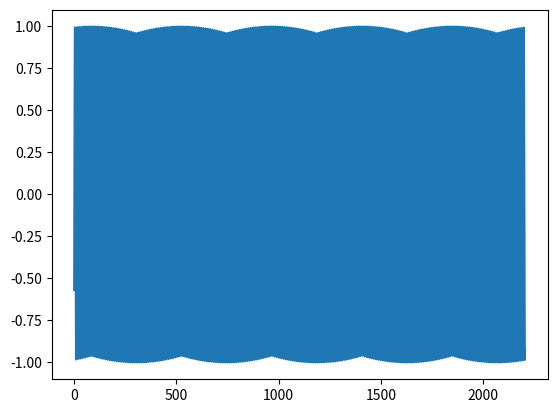
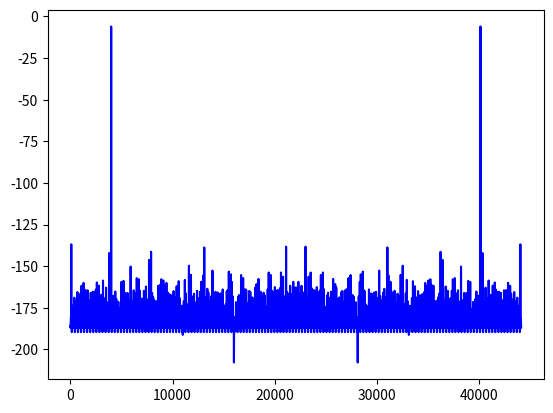

The matplotlib source for these figures, in order:
# -*- coding: utf-8 -*-
"""
Created on Sat Mar 28 18:18:52 2020

@author: kanali
"""


import numpy as np
import matplotlib.pyplot as plt
from scipy.fftpack import fft, ifft

plt.close('all')

yTeensy=np.array([
0.0000000000,
0.0000007976,
-0.0000002237,
0.0000023955,
-0.0000022626,
0.0000045991,
-0.0000075456,
0.0000093961,
-0.0000159208,
0.0000203514,
-0.0000288233,
0.0000388097,
-0.0000508758,
0.0000673751,
-0.0000852200,
0.0001097308,
-0.0001372598,
0.0001704292,
-0.0002120646,
0.0002574967,
-0.0003153240,
0.0003805466,
-0.0004585208,
0.0005509298,
-0.0006593568,
0.0007913249,
-0.0009487772,
0.0011451097,
-0.0013935579,
0.0017173068,
-0.0021678479,
0.0028291403,
-0.0039187307,
0.0060250740,
-0.0114802234,
0.0386737958,
0.5867028236,
0.9244191647,
0.9850081801,
0.7236108780,
0.2415385842,
-0.3232354522,
-0.7807019353,
-0.9956059456,
-0.8923183084,
-0.5098762512,
0.0361553207,
0.5687390566,
0.9232288599,
0.9844974279,
0.7357233167,
0.2534453869,
-0.3081720769,
-0.7730043530,
-0.9929925203,
-0.8995010853,
-0.5213691592,
0.0213198643,
0.5574576259,
0.9172446728,
0.9872014523,
0.7450324893,
0.2674190104,
-0.2947627902,
-0.7637461424,
-0.9913308620,
-0.9055511951,
-0.5335399508,
0.0071244012,
0.5455346704,
0.9115056396,
0.9893547297,
0.7544761896,
0.2811110914,
-0.2811110616,
-0.7544761300,
-0.9893547893,
-0.9115058184,
-0.5455347300,
-0.0071243360,
0.5335394740,
0.9055528641,
0.9913280606,
0.7637499571,
0.2947550416,
-0.2674102187,
-0.7450480461,
-0.9871815443,
-0.9172729254,
-0.5574195385,
-0.0213702563,
0.5214350224,
0.8994171023,
0.9930999279,
0.7728688121,
0.3083395064,
-0.2536545396,
-0.7354696393,
-0.9848083258,
-0.9228534102,
-0.5691913962,
-0.0356118269,
0.5092251301,
0.8930990696,
0.9946693182,
0.7818312645,
0.3218611479,
-0.2398476005,
-0.7257423997,
-0.9822336435,
-0.9282468557,
-0.5808480382,
-0.0498461574,
0.4969109893,
0.8865988255,
0.9960370660,
0.7906352878,
0.3353171647,
-0.2259920537,
-0.7158669233,
-0.9794601798,
-0.9334528446,
-0.5923860073,
-0.0640704185,
0.4844973981,
0.8799184561,
0.9972034097,
0.7992777824,
0.3487054706,
-0.2120907009,
-0.7058460712,
-0.9764884710,
-0.9384683371,
-0.6038040519,
-0.0782817602,
0.4719847441,
0.8730604053,
0.9981668591,
0.8077582717,
0.3620231450,
-0.1981461048,
-0.6956824064,
-0.9733185172,
-0.9432930350,
-0.6150999665,
-0.0924770758,
0.4593766034,
0.8660247922,
0.9989267588,
0.8160752654,
0.3752669394,
-0.1841612905,
-0.6853778362,
-0.9699498415,
-0.9479271770,
-0.6262705922,
-0.1066536680,
0.4466755092,
0.8588126898,
0.9994850755,
0.8242270947,
0.3884345293,
-0.1701392829,
-0.6749332547,
-0.9663849473,
-0.9523689747,
-0.6373137832,
-0.1208086461,
0.4338833392,
0.8514270186,
0.9998407364,
0.8322101235,
0.4015234113,
-0.1560827047,
-0.6643519402,
-0.9626243114,
-0.9566165209,
-0.6482281089,
-0.1349392384,
0.4210029840,
0.8438686728,
0.9999924898,
0.8400248289,
0.4145311415,
-0.1419942230,
-0.6536360979,
-0.9586681724,
-0.9606701136,
-0.6590112448,
-0.1490422487,
0.4080374539,
0.8361393213,
0.9999414682,
0.8476695418,
0.4274540544,
-0.1278771460,
-0.6427878737,
-0.9545164704,
-0.9645291567,
-0.6696599126,
-0.1631150395,
0.3949892521,
0.8282392621,
0.9996878505,
0.8551419377,
0.4402903020,
-0.1137341335,
-0.6318082809,
-0.9501716495,
-0.9681928158,
-0.6801723838,
-0.1771547794,
0.3818605244,
0.8201714754,
0.9992322922,
0.8624399900,
0.4530374110,
-0.0995678976,
-0.6207006574,
-0.9456347227,
-0.9716585875,
-0.6905473471,
-0.1911586523,
0.3686541021,
0.8119376898,
0.9985722303,
0.8695644140,
0.4656929076,
-0.0853815153,
-0.6094675064,
-0.9409047961,
-0.9749274254,
-0.7007825971,
-0.2051234692,
0.3553732932,
0.8035387993,
0.9977098703,
0.8765121698,
0.4782530367,
-0.0711778477,
-0.5981107950,
-0.9359838367,
-0.9779993892,
-0.7108746171,
-0.2190468609,
0.3420203328,
0.7949761748,
0.9966455698,
0.8832812309,
0.4907163680,
-0.0569597930,
-0.5866316557,
-0.9308732748,
-0.9808722138,
-0.7208223343,
-0.2329258472,
0.3285974562,
0.7862527370,
0.9953792691,
0.8898710608,
0.5030815601,
-0.0427301042,
-0.5750343204,
-0.9255746603,
-0.9835451841,
-0.7306244373,
-0.2467574477,
0.3151081502,
0.7773701549,
0.9939094782,
0.8962805271,
0.5153434873,
-0.0284917429,
-0.5633200407,
-0.9200863838,
-0.9860193729,
-0.7402784824,
-0.2605388165,
0.3015549481,
0.7683291435,
0.9922385812,
0.9025087953,
0.5275003314,
-0.0142476447,
-0.5514912605,
-0.9144119620,
-0.9882938862,
-0.7497810125,
-0.2742673755,
0.2879406214,
0.7591317892,
0.9903667569,
0.9085524678,
0.5395504832,
-0.0000006602,
-0.5395504832,
-0.9085523486,
-0.9903667569,
-0.7591318488,
-0.2879406512,
0.2742674351,
0.7497810125,
0.9882937074,
0.9144119024,
0.5514913201,
0.0142476438,
-0.5275003314,
-0.9025086164,
-0.9922385812,
-0.7683289647,
-0.3015550077,
0.2605388463,
0.7402783036,
0.9860194325,
0.9200864434,
0.5633200407,
0.0284917336,
-0.5153436661,
-0.8962804675,
-0.9939094186,
-0.7773701549,
-0.3151081502,
0.2467573881,
0.7306244373,
0.9835452437,
0.9255746603,
0.5750340819,
0.0427300856,
-0.5030815005,
-0.8898708820,
-0.9953794479,
-0.7862526774,
-0.3285975158,
0.2329258770,
0.7208225131,
0.9808723927,
0.9308733344,
0.5866318345,
0.0569597743,
-0.4907162786,
-0.8832812905,
-0.9966455698,
-0.7949762344,
-0.3420203924,
0.2190468162,
0.7108746171,
0.9779995084,
0.9359837770,
0.5981106162,
0.0711778700,
-0.4782529771,
-0.8765124083,
-0.9977096319,
-0.8035389781,
-0.3553732336,
0.2051235437,
0.7007827163,
0.9749274254,
0.9409048557,
0.6094674468,
0.0853815153,
-0.4656928778,
-0.8695644140,
-0.9985722303,
-0.8119377494,
-0.3686540723,
0.1911586821,
0.6905473471,
0.9716584682,
0.9456348419,
0.6207008362,
0.0995679498,
-0.4530374408,
-0.8624400496,
-0.9992322922,
-0.8201713562,
-0.3818604946,
0.1771547943,
0.6801723838,
0.9681926966,
0.9501719475,
0.6318081021,
0.1137341633,
-0.4402903318,
-0.8551420569,
-0.9996879697,
-0.8282391429,
-0.3949893117,
0.1631149948,
0.6696598530,
0.9645291567,
0.9545165300,
0.6427880526,
0.1278771460,
-0.4274540544,
-0.8476694226,
-0.9999412894,
-0.8361392021,
-0.4080375433,
0.1490421891,
0.6590111852,
0.9606699944,
0.9586679339,
0.6536361575,
0.1419942230,
-0.4145311415,
-0.8400247097,
-0.9999927878,
-0.8438686728,
-0.4210029542,
0.1349392533,
0.6482280493,
0.9566165209,
0.9626244903,
0.6643518806,
0.1560826600,
-0.4015235007,
-0.8322100639,
-0.9998408556,
-0.8514268398,
-0.4338833988,
0.1208086982,
0.6373137832,
0.9523692727,
0.9663848877,
0.6749334335,
0.1701392531,
-0.3884345293,
-0.8242269158,
-0.9994850755,
-0.8588125110,
-0.4466754198,
0.1066536754,
0.6262705922,
0.9479271770,
0.9699497819,
0.6853777170,
0.1841612905,
-0.3752669394,
-0.8160753846,
-0.9989270568,
-0.8660253286,
-0.4593765140,
0.0924770907,
0.6151000261,
0.9432930946,
0.9733183980,
0.6956822872,
0.1981460601,
-0.3620231450,
-0.8077580929,
-0.9981670380,
-0.8730603456,
-0.4719847739,
0.0782817379,
0.6038040519,
0.9384682178,
0.9764884114,
0.7058458924,
0.2120907456,
-0.3487055004,
-0.7992776036,
-0.9972034693,
-0.8799184561,
-0.4844973981,
0.0640704334,
0.5923860073,
0.9334529042,
0.9794601202,
0.7158668637,
0.2259920686,
-0.3353171647,
-0.7906354070,
-0.9960369468,
-0.8865987062,
-0.4969110787,
0.0498461574,
0.5808479786,
0.9282470345,
0.9822334647,
0.7257422209,
0.2398475409,
-0.3218612373,
-0.7818312049,
-0.9946690798,
-0.8930990100,
-0.5092251897,
0.0356118232,
0.5691913962,
0.9228532910,
0.9848083854,
0.7354695201,
0.2536545694,
-0.3083394766,
-0.7728687525,
-0.9930998087,
-0.8994169831,
-0.5214350224,
0.0213702396,
0.5574195385,
0.9172728062,
0.9871815443,
0.7450481057,
0.2674101591,
-0.2947550714,
-0.7637500763,
-0.9913280606,
-0.9055531025,
-0.5335395336,
0.0071243271,
0.5455346704,
0.9115056396,
0.9893547297,
0.7544761896,
0.2811110914,
-0.2811110616,
-0.7544761300,
-0.9893547893,
-0.9115058184,
-0.5455347300,
-0.0071243360,
0.5335394740,
0.9055528641,
0.9913280606,
0.7637499571,
0.2947550416,
-0.2674102187,
-0.7450480461,
-0.9871815443,
-0.9172729254,
-0.5574195385,
-0.0213702563,
0.5214350224,
0.8994171023,
0.9930999279,
0.7728688121,
0.3083395064,
-0.2536545396,
-0.7354696393,
-0.9848083258,
-0.9228534102,
-0.5691913962,
-0.0356118269,
0.5092251301,
0.8930990696,
0.9946693182,
0.7818312645,
0.3218611479,
-0.2398476005,
-0.7257423997,
-0.9822336435,
-0.9282468557,
-0.5808480382,
-0.0498461574,
0.4969109893,
0.8865988255,
0.9960370660,
0.7906352878,
0.3353171647,
-0.2259920537,
-0.7158669233,
-0.9794601798,
-0.9334528446,
-0.5923860073,
-0.0640704185,
0.4844973981,
0.8799184561,
0.9972034097,
0.7992777824,
0.3487054706,
-0.2120907009,
-0.7058460712,
-0.9764884710,
-0.9384683371,
-0.6038040519,
-0.0782817602,
0.4719847441,
0.8730604053,
0.9981668591,
0.8077582717,
0.3620231450,
-0.1981461048,
-0.6956824064,
-0.9733185172,
-0.9432930350,
-0.6150999665,
-0.0924770758,
0.4593766034,
0.8660247922,
0.9989267588,
0.8160752654,
0.3752669394,
-0.1841612905,
-0.6853778362,
-0.9699498415,
-0.9479271770,
-0.6262705922,
-0.1066536680,
0.4466755092,
0.8588126898,
0.9994850755,
0.8242270947,
0.3884345293,
-0.1701392829,
-0.6749332547,
-0.9663849473,
-0.9523689747,
-0.6373137832,
-0.1208086461,
0.4338833392,
0.8514270186,
0.9998407364,
0.8322101235,
0.4015234113,
-0.1560827047,
-0.6643519402,
-0.9626243114,
-0.9566165209,
-0.6482281089,
-0.1349392384,
0.4210029840,
0.8438686728,
0.9999924898,
0.8400248289,
0.4145311415,
-0.1419942230,
-0.6536360979,
-0.9586681724,
-0.9606701136,
-0.6590112448,
-0.1490422487,
0.4080374539,
0.8361393213,
0.9999414682,
0.8476695418,
0.4274540544,
-0.1278771460,
-0.6427878737,
-0.9545164704,
-0.9645291567,
-0.6696599126,
-0.1631150395,
0.3949892521,
0.8282392621,
0.9996878505,
0.8551419377,
0.4402903020,
-0.1137341335,
-0.6318082809,
-0.9501716495,
-0.9681928158,
-0.6801723838,
-0.1771547794,
0.3818605244,
0.8201714754,
0.9992322922,
0.8624399900,
0.4530374110,
-0.0995678976,
-0.6207006574,
-0.9456347227,
-0.9716585875,
-0.6905473471,
-0.1911586523,
0.3686541021,
0.8119376898,
0.9985722303,
0.8695644140,
0.4656929076,
-0.0853815153,
-0.6094675064,
-0.9409047961,
-0.9749274254,
-0.7007825971,
-0.2051234692,
0.3553732932,
0.8035387993,
0.9977098703,
0.8765121698,
0.4782530367,
-0.0711778477,
-0.5981107950,
-0.9359838367,
-0.9779993892,
-0.7108746171,
-0.2190468609,
0.3420203328,
0.7949761748,
0.9966455698,
0.8832812309,
0.4907163680,
-0.0569597930,
-0.5866316557,
-0.9308732748,
-0.9808722138,
-0.7208223343,
-0.2329258472,
0.3285974562,
0.7862527370,
0.9953792691,
0.8898710608,
0.5030815601,
-0.0427301042,
-0.5750343204,
-0.9255746603,
-0.9835451841,
-0.7306244373,
-0.2467574477,
0.3151081502,
0.7773701549,
0.9939094782,
0.8962805271,
0.5153434873,
-0.0284917429,
-0.5633200407,
-0.9200863838,
-0.9860193729,
-0.7402784824,
-0.2605388165,
0.3015549481,
0.7683291435,
0.9922385812,
0.9025087953,
0.5275003314,
-0.0142476447,
-0.5514912605,
-0.9144119620,
-0.9882938862,
-0.7497810125,
-0.2742673755,
0.2879406214,
0.7591317892,
0.9903667569,
0.9085524678,
0.5395504832,
0.0000006591,
-0.5395504832,
-0.9085523486,
-0.9903667569,
-0.7591318488,
-0.2879406512,
0.2742674351,
0.7497810125,
0.9882937074,
0.9144119024,
0.5514913201,
0.0142476438,
-0.5275003314,
-0.9025086164,
-0.9922385812,
-0.7683289647,
-0.3015550077,
0.2605388463,
0.7402783036,
0.9860194325,
0.9200864434,
0.5633200407,
0.0284917336,
-0.5153436661,
-0.8962804675,
-0.9939094186,
-0.7773701549,
-0.3151081502,
0.2467573881,
0.7306244373,
0.9835452437,
0.9255746603,
0.5750340819,
0.0427300856,
-0.5030815005,
-0.8898708820,
-0.9953794479,
-0.7862526774,
-0.3285975158,
0.2329258770,
0.7208225131,
0.9808723927,
0.9308733344,
0.5866318345,
0.0569597743,
-0.4907162786,
-0.8832812905,
-0.9966455698,
-0.7949762344,
-0.3420203924,
0.2190468162,
0.7108746171,
0.9779995084,
0.9359837770,
0.5981106162,
0.0711778700,
-0.4782529771,
-0.8765124083,
-0.9977096319,
-0.8035389781,
-0.3553732336,
0.2051235437,
0.7007827163,
0.9749274254,
0.9409048557,
0.6094674468,
0.0853815153,
-0.4656928778,
-0.8695644140,
-0.9985722303,
-0.8119377494,
-0.3686540723,
0.1911586821,
0.6905473471,
0.9716584682,
0.9456348419,
0.6207008362,
0.0995679498,
-0.4530374408,
-0.8624400496,
-0.9992322922,
-0.8201713562,
-0.3818604946,
0.1771547943,
0.6801723838,
0.9681926966,
0.9501719475,
0.6318081021,
0.1137341633,
-0.4402903318,
-0.8551420569,
-0.9996879697,
-0.8282391429,
-0.3949893117,
0.1631149948,
0.6696598530,
0.9645291567,
0.9545165300,
0.6427880526,
0.1278771460,
-0.4274540544,
-0.8476694226,
-0.9999412894,
-0.8361392021,
-0.4080375433,
0.1490421891,
0.6590111852,
0.9606699944,
0.9586679339,
0.6536361575,
0.1419942230,
-0.4145311415,
-0.8400247097,
-0.9999927878,
-0.8438686728,
-0.4210029542,
0.1349392533,
0.6482280493,
0.9566165209,
0.9626244903,
0.6643518806,
0.1560826600,
-0.4015235007,
-0.8322100639,
-0.9998408556,
-0.8514268398,
-0.4338833988,
0.1208086982,
0.6373137832,
0.9523692727,
0.9663848877,
0.6749334335,
0.1701392531,
-0.3884345293,
-0.8242269158,
-0.9994850755,
-0.8588125110,
-0.4466754198,
0.1066536754,
0.6262705922,
0.9479271770,
0.9699497819,
0.6853777170,
0.1841612905,
-0.3752669394,
-0.8160753846,
-0.9989270568,
-0.8660253286,
-0.4593765140,
0.0924770907,
0.6151000261,
0.9432930946,
0.9733183980,
0.6956822872,
0.1981460601,
-0.3620231450,
-0.8077580929,
-0.9981670380,
-0.8730603456,
-0.4719847739,
0.0782817379,
0.6038040519,
0.9384682178,
0.9764884114,
0.7058458924,
0.2120907456,
-0.3487055004,
-0.7992776036,
-0.9972034693,
-0.8799184561,
-0.4844973981,
0.0640704334,
0.5923860073,
0.9334529042,
0.9794601202,
0.7158668637,
0.2259920686,
-0.3353171647,
-0.7906354070,
-0.9960369468,
-0.8865987062,
-0.4969110787,
0.0498461574,
0.5808479786,
0.9282470345,
0.9822334647,
0.7257422209,
0.2398475409,
-0.3218612373,
-0.7818312049,
-0.9946690798,
-0.8930990100,
-0.5092251897,
0.0356118232,
0.5691913962,
0.9228532910,
0.9848083854,
0.7354695201,
0.2536545694,
-0.3083394766,
-0.7728687525,
-0.9930998087,
-0.8994169831,
-0.5214350224,
0.0213702396,
0.5574195385,
0.9172728062,
0.9871815443,
0.7450481057,
0.2674101591,
-0.2947550714,
-0.7637500763,
-0.9913280606,
-0.9055531025,
-0.5335395336,
0.0071243271,
0.5455346704,
0.9115056396,
0.9893547297,
0.7544761896,
0.2811110914,
-0.2811110616,
-0.7544761300,
-0.9893547893,
-0.9115058184,
-0.5455347300,
-0.0071243360,
0.5335394740,
0.9055528641,
0.9913280606,
0.7637499571,
0.2947550416,
-0.2674102187,
-0.7450480461,
-0.9871815443,
-0.9172729254,
-0.5574195385,
-0.0213702563,
0.5214350224,
0.8994171023,
0.9930999279,
0.7728688121,
0.3083395064,
-0.2536545396,
-0.7354696393,
-0.9848083258,
-0.9228534102,
-0.5691913962,
-0.0356118269,
0.5092251301,
0.8930990696,
0.9946693182,
0.7818312645,
0.3218611479,
-0.2398476005,
-0.7257423997,
-0.9822336435,
-0.9282468557,
-0.5808480382,
-0.0498461574,
0.4969109893,
0.8865988255,
0.9960370660,
0.7906352878,
0.3353171647,
-0.2259920537,
-0.7158669233,
-0.9794601798,
-0.9334528446,
-0.5923860073,
-0.0640704185,
0.4844973981,
0.8799184561,
0.9972034097,
0.7992777824,
0.3487054706,
-0.2120907009,
-0.7058460712,
-0.9764884710,
-0.9384683371,
-0.6038040519,
-0.0782817602,
0.4719847441,
0.8730604053,
0.9981668591,
0.8077582717,
0.3620231450,
-0.1981461048,
-0.6956824064,
-0.9733185172,
-0.9432930350,
-0.6150999665,
-0.0924770758,
0.4593766034,
0.8660247922,
0.9989267588,
0.8160752654,
0.3752669394,
-0.1841612905,
-0.6853778362,
-0.9699498415,
-0.9479271770,
-0.6262705922,
-0.1066536680,
0.4466755092,
0.8588126898,
0.9994850755,
0.8242270947,
0.3884345293,
-0.1701392829,
-0.6749332547,
-0.9663849473,
-0.9523689747,
-0.6373137832,
-0.1208086461,
0.4338833392,
0.8514270186,
0.9998407364,
0.8322101235,
0.4015234113,
-0.1560827047,
-0.6643519402,
-0.9626243114,
-0.9566165209,
-0.6482281089,
-0.1349392384,
0.4210029840,
0.8438686728,
0.9999924898,
0.8400248289,
0.4145311415,
-0.1419942230,
-0.6536360979,
-0.9586681724,
-0.9606701136,
-0.6590112448,
-0.1490422487,
0.4080374539,
0.8361393213,
0.9999414682,
0.8476695418,
0.4274540544,
-0.1278771460,
-0.6427878737,
-0.9545164704,
-0.9645291567,
-0.6696599126,
-0.1631150395,
0.3949892521,
0.8282392621,
0.9996878505,
0.8551419377,
0.4402903020,
-0.1137341335,
-0.6318082809,
-0.9501716495,
-0.9681928158,
-0.6801723838,
-0.1771547794,
0.3818605244,
0.8201714754,
0.9992322922,
0.8624399900,
0.4530374110,
-0.0995678976,
-0.6207006574,
-0.9456347227,
-0.9716585875,
-0.6905473471,
-0.1911586523,
0.3686541021,
0.8119376898,
0.9985722303,
0.8695644140,
0.4656929076,
-0.0853815153,
-0.6094675064,
-0.9409047961,
-0.9749274254,
-0.7007825971,
-0.2051234692,
0.3553732932,
0.8035387993,
0.9977098703,
0.8765121698,
0.4782530367,
-0.0711778477,
-0.5981107950,
-0.9359838367,
-0.9779993892,
-0.7108746171,
-0.2190468609,
0.3420203328,
0.7949761748,
0.9966455698,
0.8832812309,
0.4907163680,
-0.0569597930,
-0.5866316557,
-0.9308732748,
-0.9808722138,
-0.7208223343,
-0.2329258472,
0.3285974562,
0.7862527370,
0.9953792691,
0.8898710608,
0.5030815601,
-0.0427301042,
-0.5750343204,
-0.9255746603,
-0.9835451841,
-0.7306244373,
-0.2467574477,
0.3151081502,
0.7773701549,
0.9939094782,
0.8962805271,
0.5153434873,
-0.0284917429,
-0.5633200407,
-0.9200863838,
-0.9860193729,
-0.7402784824,
-0.2605388165,
0.3015549481,
0.7683291435,
0.9922385812,
0.9025087953,
0.5275003314,
-0.0142476447,
-0.5514912605,
-0.9144119620,
-0.9882938862,
-0.7497810125,
-0.2742673755,
0.2879406214,
0.7591317892,
0.9903667569,
0.9085524678,
0.5395504832,
0.0000006591,
-0.5395504832,
-0.9085523486,
-0.9903667569,
-0.7591318488,
-0.2879406512,
0.2742674351,
0.7497810125,
0.9882937074,
0.9144119024,
0.5514913201,
0.0142476438,
-0.5275003314,
-0.9025086164,
-0.9922385812,
-0.7683289647,
-0.3015550077,
0.2605388463,
0.7402783036,
0.9860194325,
0.9200864434,
0.5633200407,
0.0284917336,
-0.5153436661,
-0.8962804675,
-0.9939094186,
-0.7773701549,
-0.3151081502,
0.2467573881,
0.7306244373,
0.9835452437,
0.9255746603,
0.5750340819,
0.0427300856,
-0.5030815005,
-0.8898708820,
-0.9953794479,
-0.7862526774,
-0.3285975158,
0.2329258770,
0.7208225131,
0.9808723927,
0.9308733344,
0.5866318345,
0.0569597743,
-0.4907162786,
-0.8832812905,
-0.9966455698,
-0.7949762344,
-0.3420203924,
0.2190468162,
0.7108746171,
0.9779995084,
0.9359837770,
0.5981106162,
0.0711778700,
-0.4782529771,
-0.8765124083,
-0.9977096319,
-0.8035389781,
-0.3553732336,
0.2051235437,
0.7007827163,
0.9749274254,
0.9409048557,
0.6094674468,
0.0853815153,
-0.4656928778,
-0.8695644140,
-0.9985722303,
-0.8119377494,
-0.3686540723,
0.1911586821,
0.6905473471,
0.9716584682,
0.9456348419,
0.6207008362,
0.0995679498,
-0.4530374408,
-0.8624400496,
-0.9992322922,
-0.8201713562,
-0.3818604946,
0.1771547943,
0.6801723838,
0.9681926966,
0.9501719475,
0.6318081021,
0.1137341633,
-0.4402903318,
-0.8551420569,
-0.9996879697,
-0.8282391429,
-0.3949893117,
0.1631149948,
0.6696598530,
0.9645291567,
0.9545165300,
0.6427880526,
0.1278771460,
-0.4274540544,
-0.8476694226,
-0.9999412894,
-0.8361392021,
-0.4080375433,
0.1490421891,
0.6590111852,
0.9606699944,
0.9586679339,
0.6536361575,
0.1419942230,
-0.4145311415,
-0.8400247097,
-0.9999927878,
-0.8438686728,
-0.4210029542,
0.1349392533,
0.6482280493,
0.9566165209,
0.9626244903,
0.6643518806,
0.1560826600,
-0.4015235007,
-0.8322100639,
-0.9998408556,
-0.8514268398,
-0.4338833988,
0.1208086982,
0.6373137832,
0.9523692727,
0.9663848877,
0.6749334335,
0.1701392531,
-0.3884345293,
-0.8242269158,
-0.9994850755,
-0.8588125110,
-0.4466754198,
0.1066536754,
0.6262705922,
0.9479271770,
0.9699497819,
0.6853777170,
0.1841612905,
-0.3752669394,
-0.8160753846,
-0.9989270568,
-0.8660253286,
-0.4593765140,
0.0924770907,
0.6151000261,
0.9432930946,
0.9733183980,
0.6956822872,
0.1981460601,
-0.3620231450,
-0.8077580929,
-0.9981670380,
-0.8730603456,
-0.4719847739,
0.0782817379,
0.6038040519,
0.9384682178,
0.9764884114,
0.7058458924,
0.2120907456,
-0.3487055004,
-0.7992776036,
-0.9972034693,
-0.8799184561,
-0.4844973981,
0.0640704334,
0.5923860073,
0.9334529042,
0.9794601202,
0.7158668637,
0.2259920686,
-0.3353171647,
-0.7906354070,
-0.9960369468,
-0.8865987062,
-0.4969110787,
0.0498461574,
0.5808479786,
0.9282470345,
0.9822334647,
0.7257422209,
0.2398475409,
-0.3218612373,
-0.7818312049,
-0.9946690798,
-0.8930990100,
-0.5092251897,
0.0356118232,
0.5691913962,
0.9228532910,
0.9848083854,
0.7354695201,
0.2536545694,
-0.3083394766,
-0.7728687525,
-0.9930998087,
-0.8994169831,
-0.5214350224,
0.0213702396,
0.5574195385,
0.9172728062,
0.9871815443,
0.7450481057,
0.2674101591,
-0.2947550714,
-0.7637500763,
-0.9913280606,
-0.9055531025,
-0.5335395336,
0.0071243271,
0.5455346704,
0.9115056396,
0.9893547297,
0.7544761896,
0.2811110914,
-0.2811110616,
-0.7544761300,
-0.9893547893,
-0.9115058184,
-0.5455347300,
-0.0071243360,
0.5335394740,
0.9055528641,
0.9913280606,
0.7637499571,
0.2947550416,
-0.2674102187,
-0.7450480461,
-0.9871815443,
-0.9172729254,
-0.5574195385,
-0.0213702563,
0.5214350224,
0.8994171023,
0.9930999279,
0.7728688121,
0.3083395064,
-0.2536545396,
-0.7354696393,
-0.9848083258,
-0.9228534102,
-0.5691913962,
-0.0356118269,
0.5092251301,
0.8930990696,
0.9946693182,
0.7818312645,
0.3218611479,
-0.2398476005,
-0.7257423997,
-0.9822336435,
-0.9282468557,
-0.5808480382,
-0.0498461574,
0.4969109893,
0.8865988255,
0.9960370660,
0.7906352878,
0.3353171647,
-0.2259920537,
-0.7158669233,
-0.9794601798,
-0.9334528446,
-0.5923860073,
-0.0640704185,
0.4844973981,
0.8799184561,
0.9972034097,
0.7992777824,
0.3487054706,
-0.2120907009,
-0.7058460712,
-0.9764884710,
-0.9384683371,
-0.6038040519,
-0.0782817602,
0.4719847441,
0.8730604053,
0.9981668591,
0.8077582717,
0.3620231450,
-0.1981461048,
-0.6956824064,
-0.9733185172,
-0.9432930350,
-0.6150999665,
-0.0924770758,
0.4593766034,
0.8660247922,
0.9989267588,
0.8160752654,
0.3752669394,
-0.1841612905,
-0.6853778362,
-0.9699498415,
-0.9479271770,
-0.6262705922,
-0.1066536680,
0.4466755092,
0.8588126898,
0.9994850755,
0.8242270947,
0.3884345293,
-0.1701392829,
-0.6749332547,
-0.9663849473,
-0.9523689747,
-0.6373137832,
-0.1208086461,
0.4338833392,
0.8514270186,
0.9998407364,
0.8322101235,
0.4015234113,
-0.1560827047,
-0.6643519402,
-0.9626243114,
-0.9566165209,
-0.6482281089,
-0.1349392384,
0.4210029840,
0.8438686728,
0.9999924898,
0.8400248289,
0.4145311415,
-0.1419942230,
-0.6536360979,
-0.9586681724,
-0.9606701136,
-0.6590112448,
-0.1490422487,
0.4080374539,
0.8361393213,
0.9999414682,
0.8476695418,
0.4274540544,
-0.1278771460,
-0.6427878737,
-0.9545164704,
-0.9645291567,
-0.6696599126,
-0.1631150395,
0.3949892521,
0.8282392621,
0.9996878505,
0.8551419377,
0.4402903020,
-0.1137341335,
-0.6318082809,
-0.9501716495,
-0.9681928158,
-0.6801723838,
-0.1771547794,
0.3818605244,
0.8201714754,
0.9992322922,
0.8624399900,
0.4530374110,
-0.0995678976,
-0.6207006574,
-0.9456347227,
-0.9716585875,
-0.6905473471,
-0.1911586523,
0.3686541021,
0.8119376898,
0.9985722303,
0.8695644140,
0.4656929076,
-0.0853815153,
-0.6094675064,
-0.9409047961,
-0.9749274254,
-0.7007825971,
-0.2051234692,
0.3553732932,
0.8035387993,
0.9977098703,
0.8765121698,
0.4782530367,
-0.0711778477,
-0.5981107950,
-0.9359838367,
-0.9779993892,
-0.7108746171,
-0.2190468609,
0.3420203328,
0.7949761748,
0.9966455698,
0.8832812309,
0.4907163680,
-0.0569597930,
-0.5866316557,
-0.9308732748,
-0.9808722138,
-0.7208223343,
-0.2329258472,
0.3285974562,
0.7862527370,
0.9953792691,
0.8898710608,
0.5030815601,
-0.0427301042,
-0.5750343204,
-0.9255746603,
-0.9835451841,
-0.7306244373,
-0.2467574477,
0.3151081502,
0.7773701549,
0.9939094782,
0.8962805271,
0.5153434873,
-0.0284917429,
-0.5633200407,
-0.9200863838,
-0.9860193729,
-0.7402784824,
-0.2605388165,
0.3015549481,
0.7683291435,
0.9922385812,
0.9025087953,
0.5275003314,
-0.0142476447,
-0.5514912605,
-0.9144119620,
-0.9882938862,
-0.7497810125,
-0.2742673755,
0.2879406214,
0.7591317892,
0.9903667569,
0.9085524678,
0.5395504832,
0.0000006591,
-0.5395504832,
-0.9085523486,
-0.9903667569,
-0.7591318488,
-0.2879406512,
0.2742674351,
0.7497810125,
0.9882937074,
0.9144119024,
0.5514913201,
0.0142476438,
-0.5275003314,
-0.9025086164,
-0.9922385812,
-0.7683289647,
-0.3015550077,
0.2605388463,
0.7402783036,
0.9860194325,
0.9200864434,
0.5633200407,
0.0284917336,
-0.5153436661,
-0.8962804675,
-0.9939094186,
-0.7773701549,
-0.3151081502,
0.2467573881,
0.7306244373,
0.9835452437,
0.9255746603,
0.5750340819,
0.0427300856,
-0.5030815005,
-0.8898708820,
-0.9953794479,
-0.7862526774,
-0.3285975158,
0.2329258770,
0.7208225131,
0.9808723927,
0.9308733344,
0.5866318345,
0.0569597743,
-0.4907162786,
-0.8832812905,
-0.9966455698,
-0.7949762344,
-0.3420203924,
0.2190468162,
0.7108746171,
0.9779995084,
0.9359837770,
0.5981106162,
0.0711778700,
-0.4782529771,
-0.8765124083,
-0.9977096319,
-0.8035389781,
-0.3553732336,
0.2051235437,
0.7007827163,
0.9749274254,
0.9409048557,
0.6094674468,
0.0853815153,
-0.4656928778,
-0.8695644140,
-0.9985722303,
-0.8119377494,
-0.3686540723,
0.1911586821,
0.6905473471,
0.9716584682,
0.9456348419,
0.6207008362,
0.0995679498,
-0.4530374408,
-0.8624400496,
-0.9992322922,
-0.8201713562,
-0.3818604946,
0.1771547943,
0.6801723838,
0.9681926966,
0.9501719475,
0.6318081021,
0.1137341633,
-0.4402903318,
-0.8551420569,
-0.9996879697,
-0.8282391429,
-0.3949893117,
0.1631149948,
0.6696598530,
0.9645291567,
0.9545165300,
0.6427880526,
0.1278771460,
-0.4274540544,
-0.8476694226,
-0.9999412894,
-0.8361392021,
-0.4080375433,
0.1490421891,
0.6590111852,
0.9606699944,
0.9586679339,
0.6536361575,
0.1419942230,
-0.4145311415,
-0.8400247097,
-0.9999927878,
-0.8438686728,
-0.4210029542,
0.1349392533,
0.6482280493,
0.9566165209,
0.9626244903,
0.6643518806,
0.1560826600,
-0.4015235007,
-0.8322100639,
-0.9998408556,
-0.8514268398,
-0.4338833988,
0.1208086982,
0.6373137832,
0.9523692727,
0.9663848877,
0.6749334335,
0.1701392531,
-0.3884345293,
-0.8242269158,
-0.9994850755,
-0.8588125110,
-0.4466754198,
0.1066536754,
0.6262705922,
0.9479271770,
0.9699497819,
0.6853777170,
0.1841612905,
-0.3752669394,
-0.8160753846,
-0.9989270568,
-0.8660253286,
-0.4593765140,
0.0924770907,
0.6151000261,
0.9432930946,
0.9733183980,
0.6956822872,
0.1981460601,
-0.3620231450,
-0.8077580929,
-0.9981670380,
-0.8730603456,
-0.4719847739,
0.0782817379,
0.6038040519,
0.9384682178,
0.9764884114,
0.7058458924,
0.2120907456,
-0.3487055004,
-0.7992776036,
-0.9972034693,
-0.8799184561,
-0.4844973981,
0.0640704334,
0.5923860073,
0.9334529042,
0.9794601202,
0.7158668637,
0.2259920686,
-0.3353171647,
-0.7906354070,
-0.9960369468,
-0.8865987062,
-0.4969110787,
0.0498461574,
0.5808479786,
0.9282470345,
0.9822334647,
0.7257422209,
0.2398475409,
-0.3218612373,
-0.7818312049,
-0.9946690798,
-0.8930990100,
-0.5092251897,
0.0356118232,
0.5691913962,
0.9228532910,
0.9848083854,
0.7354695201,
0.2536545694,
-0.3083394766,
-0.7728687525,
-0.9930998087,
-0.8994169831,
-0.5214350224,
0.0213702396,
0.5574195385,
0.9172728062,
0.9871815443,
0.7450481057,
0.2674101591,
-0.2947550714,
-0.7637500763,
-0.9913280606,
-0.9055531025,
-0.5335395336,
0.0071243271,
0.5455346704,
0.9115056396,
0.9893547297,
0.7544761896,
0.2811110914,
-0.2811110616,
-0.7544761300,
-0.9893547893,
-0.9115058184,
-0.5455347300,
-0.0071243360,
0.5335394740,
0.9055528641,
0.9913280606,
0.7637499571,
0.2947550416,
-0.2674102187,
-0.7450480461,
-0.9871815443,
-0.9172729254,
-0.5574195385,
-0.0213702563,
0.5214350224,
0.8994171023,
0.9930999279,
0.7728688121,
0.3083395064,
-0.2536545396,
-0.7354696393,
-0.9848083258,
-0.9228534102,
-0.5691913962,
-0.0356118269,
0.5092251301,
0.8930990696,
0.9946693182,
0.7818312645,
0.3218611479,
-0.2398476005,
-0.7257423997,
-0.9822336435,
-0.9282468557,
-0.5808480382,
-0.0498461574,
0.4969109893,
0.8865988255,
0.9960370660,
0.7906352878,
0.3353171647,
-0.2259920537,
-0.7158669233,
-0.9794601798,
-0.9334528446,
-0.5923860073,
-0.0640704185,
0.4844973981,
0.8799184561,
0.9972034097,
0.7992777824,
0.3487054706,
-0.2120907009,
-0.7058460712,
-0.9764884710,
-0.9384683371,
-0.6038040519,
-0.0782817602,
0.4719847441,
0.8730604053,
0.9981668591,
0.8077582717,
0.3620231450,
-0.1981461048,
-0.6956824064,
-0.9733185172,
-0.9432930350,
-0.6150999665,
-0.0924770758,
0.4593766034,
0.8660247922,
0.9989267588,
0.8160752654,
0.3752669394,
-0.1841612905,
-0.6853778362,
-0.9699498415,
-0.9479271770,
-0.6262705922,
-0.1066536680,
0.4466755092,
0.8588126898,
0.9994850755,
0.8242270947,
0.3884345293,
-0.1701392829,
-0.6749332547,
-0.9663849473,
-0.9523689747,
-0.6373137832,
-0.1208086461,
0.4338833392,
0.8514270186,
0.9998407364,
0.8322101235,
0.4015234113,
-0.1560827047,
-0.6643519402,
-0.9626243114,
-0.9566165209,
-0.6482281089,
-0.1349392384,
0.4210029840,
0.8438686728,
0.9999924898,
0.8400248289,
0.4145311415,
-0.1419942230,
-0.6536360979,
-0.9586681724,
-0.9606701136,
-0.6590112448,
-0.1490422487,
0.4080374539,
0.8361393213,
0.9999414682,
0.8476695418,
0.4274540544,
-0.1278771460,
-0.6427878737,
-0.9545164704,
-0.9645291567,
-0.6696599126,
-0.1631150395,
0.3949892521,
0.8282392621,
0.9996878505,
0.8551419377,
0.4402903020,
-0.1137341335,
-0.6318082809,
-0.9501716495,
-0.9681928158,
-0.6801723838,
-0.1771547794,
0.3818605244,
0.8201714754,
0.9992322922,
0.8624399900,
0.4530374110,
-0.0995678976,
-0.6207006574,
-0.9456347227,
-0.9716585875,
-0.6905473471,
-0.1911586523,
0.3686541021,
0.8119376898,
0.9985722303,
0.8695644140,
0.4656929076,
-0.0853815153,
-0.6094675064,
-0.9409047961,
-0.9749274254,
-0.7007825971,
-0.2051234692,
0.3553732932,
0.8035387993,
0.9977098703,
0.8765121698,
0.4782530367,
-0.0711778477,
-0.5981107950,
-0.9359838367,
-0.9779993892,
-0.7108746171,
-0.2190468609,
0.3420203328,
0.7949761748,
0.9966455698,
0.8832812309,
0.4907163680,
-0.0569597930,
-0.5866316557,
-0.9308732748,
-0.9808722138,
-0.7208223343,
-0.2329258472,
0.3285974562,
0.7862527370,
0.9953792691,
0.8898710608,
0.5030815601,
-0.0427301042,
-0.5750343204,
-0.9255746603,
-0.9835451841,
-0.7306244373,
-0.2467574477,
0.3151081502,
0.7773701549,
0.9939094782,
0.8962805271,
0.5153434873,
-0.0284917429,
-0.5633200407,
-0.9200863838,
-0.9860193729,
-0.7402784824,
-0.2605388165,
0.3015549481,
0.7683291435,
0.9922385812,
0.9025087953,
0.5275003314,
-0.0142476447,
-0.5514912605,
-0.9144119620,
-0.9882938862,
-0.7497810125,
-0.2742673755,
0.2879406214,
0.7591317892,
0.9903667569,
0.9085524678,
0.5395504832,
0.0000006591,
-0.5395504832,
-0.9085523486,
-0.9903667569,
-0.7591318488,
-0.2879406512,
0.2742674351,
0.7497810125,
0.9882937074,
0.9144119024,
0.5514913201,
0.0142476438,
-0.5275003314,
-0.9025086164,
-0.9922385812,
-0.7683289647,
-0.3015550077,
0.2605388463,
0.7402783036,
0.9860194325,
0.9200864434,
0.5633200407,
0.0284917336,
-0.5153436661,
-0.8962804675,
-0.9939094186,
-0.7773701549,
-0.3151081502,
0.2467573881,
0.7306244373,
0.9835452437,
0.9255746603,
0.5750340819,
0.0427300856,
-0.5030815005,
-0.8898708820,
-0.9953794479,
-0.7862526774,
-0.3285975158,
0.2329258770,
0.7208225131,
0.9808723927,
0.9308733344,
0.5866318345,
0.0569597743,
-0.4907162786,
-0.8832812905,
-0.9966455698,
-0.7949762344,
-0.3420203924,
0.2190468162,
0.7108746171,
0.9779995084,
0.9359837770,
0.5981106162,
0.0711778700,
-0.4782529771,
-0.8765124083,
-0.9977096319,
-0.8035389781,
-0.3553732336,
0.2051235437,
0.7007827163,
0.9749274254,
0.9409048557,
0.6094674468,
0.0853815153,
-0.4656928778,
-0.8695644140,
-0.9985722303,
-0.8119377494,
-0.3686540723,
0.1911586821,
0.6905473471,
0.9716584682,
0.9456348419,
0.6207008362,
0.0995679498,
-0.4530374408,
-0.8624400496,
-0.9992322922,
-0.8201713562,
-0.3818604946,
0.1771547943,
0.6801723838,
0.9681926966,
0.9501719475,
0.6318081021,
0.1137341633,
-0.4402903318,
-0.8551420569,
-0.9996879697,
-0.8282391429,
-0.3949893117,
0.1631149948,
0.6696598530,
0.9645291567,
0.9545165300,
0.6427880526,
0.1278771460,
-0.4274540544,
-0.8476694226,
-0.9999412894,
-0.8361392021,
-0.4080375433,
0.1490421891,
0.6590111852,
0.9606699944,
0.9586679339,
0.6536361575,
0.1419942230,
-0.4145311415,
-0.8400247097,
-0.9999927878,
-0.8438686728,
-0.4210029542,
0.1349392533,
0.6482280493,
0.9566165209,
0.9626244903,
0.6643518806,
0.1560826600,
-0.4015235007,
-0.8322100639,
-0.9998408556,
-0.8514268398,
-0.4338833988,
0.1208086982,
0.6373137832,
0.9523692727,
0.9663848877,
0.6749334335,
0.1701392531,
-0.3884345293,
-0.8242269158,
-0.9994850755,
-0.8588125110,
-0.4466754198,
0.1066536754,
0.6262705922,
0.9479271770,
0.9699497819,
0.6853777170,
0.1841612905,
-0.3752669394,
-0.8160753846,
-0.9989270568,
-0.8660246134,
-0.4593765140,
0.0924770907,
0.6151000261,
0.9432930946,
0.9733183980,
0.6956822872,
0.1981460601,
-0.3620231450,
-0.8077580929,
-0.9981670380,
-0.8730603456,
-0.4719847739,
0.0782817379,
0.6038040519,
0.9384682178,
0.9764884114,
0.7058458924,
0.2120907456,
-0.3487055004,
-0.7992776036,
-0.9972034693,
-0.8799184561,
-0.4844973981,
0.0640704334,
0.5923860073,
0.9334529042,
0.9794601202,
0.7158668637,
0.2259920686,
-0.3353171647,
-0.7906354070,
-0.9960369468,
-0.8865987062,
-0.4969110787,
0.0498461574,
0.5808479786,
0.9282470345,
0.9822334647,
0.7257422209,
0.2398475409,
-0.3218612373,
-0.7818312049,
-0.9946690798,
-0.8930990100,
-0.5092251897,
0.0356118232,
0.5691913962,
0.9228532910,
0.9848083854,
0.7354695201,
0.2536545694,
-0.3083394766,
-0.7728687525,
-0.9930998087,
-0.8994169831,
-0.5214350224,
0.0213702396,
0.5574195385,
0.9172728062,
0.9871815443,
0.7450481057,
0.2674101591,
-0.2947550714,
-0.7637500763,
-0.9913280606,
-0.9055531025,
-0.5335395336,
0.0071243271,
0.5455346704,
0.9115056396,
0.9893547297,
0.7544761896,
0.2811110914,
-0.2811110616,
-0.7544761300,
-0.9893547893,
-0.9115058184,
-0.5455347300,
-0.0071243360,
0.5335394740,
0.9055528641,
0.9913280606,
0.7637499571,
0.2947550416,
-0.2674102187,
-0.7450480461,
-0.9871815443,
-0.9172729254,
-0.5574195385,
-0.0213702563,
0.5214350224,
0.8994171023,
0.9930999279,
0.7728688121,
0.3083395064,
-0.2536545396,
-0.7354696393,
-0.9848083258,
-0.9228534102,
-0.5691913962,
-0.0356118269,
0.5092251301,
0.8930990696,
0.9946693182,
0.7818312645,
0.3218611479,
-0.2398476005,
-0.7257423997,
-0.9822336435,
-0.9282468557,
-0.5808480382,
-0.0498461574,
0.4969109893,
0.8865988255,
0.9960370660,
0.7906352878,
0.3353171647,
-0.2259920537,
-0.7158669233,
-0.9794601798,
-0.9334528446,
-0.5923860073,
-0.0640704185,
0.4844973981,
0.8799184561,
0.9972034097,
0.7992777824,
0.3487054706,
-0.2120907009,
-0.7058460712,
-0.9764884710,
-0.9384683371,
-0.6038040519,
-0.0782817602,
0.4719847441,
0.8730604053,
0.9981668591,
0.8077582717,
0.3620231450,
-0.1981461048,
-0.6956824064,
-0.9733185172,
-0.9432930350,
-0.6150999665,
-0.0924770758,
0.4593766034,
0.8660254478,
0.9989267588,
0.8160752654,
0.3752669394,
-0.1841612905,
-0.6853778362,
-0.9699498415,
-0.9479271770,
-0.6262705922,
-0.1066536680,
0.4466755092,
0.8588126898,
0.9994850755,
0.8242270947,
0.3884345293,
-0.1701392829,
-0.6749332547,
-0.9663849473,
-0.9523689747,
-0.6373137832,
-0.1208086461,
0.4338833392,
0.8514270186,
0.9998407364,
0.8322101235,
0.4015234113,
-0.1560827047,
-0.6643519402,
-0.9626243114,
-0.9566165209,
-0.6482281089,
-0.1349392384,
0.4210029840,
0.8438686728,
0.9999924898,
0.8400248289,
0.4145311415,
-0.1419942230,
-0.6536360979,
-0.9586681724,
-0.9606701136,
-0.6590112448,
-0.1490422487,
0.4080374539,
0.8361393213,
0.9999414682,
0.8476695418,
0.4274540544,
-0.1278771460,
-0.6427878737,
-0.9545164704,
-0.9645291567,
-0.6696599126,
-0.1631150395,
0.3949892521,
0.8282392621,
0.9996878505,
0.8551419377,
0.4402903020,
-0.1137341335,
-0.6318082809,
-0.9501716495,
-0.9681928158,
-0.6801723838,
-0.1771547794,
0.3818605244,
0.8201714754,
0.9992322922,
0.8624399900,
0.4530374110,
-0.0995678976,
-0.6207006574,
-0.9456347227,
-0.9716585875,
-0.6905473471,
-0.1911586523,
0.3686541021,
0.8119376898,
0.9985722303,
0.8695644140,
0.4656929076,
-0.0853815153,
-0.6094675064,
-0.9409047961,
-0.9749274254,
-0.7007825971,
-0.2051234692,
0.3553732932,
0.8035387993,
0.9977098703,
0.8765121698,
0.4782530367,
-0.0711778477,
-0.5981107950,
-0.9359838367,
-0.9779993892,
-0.7108746171,
-0.2190468609,
0.3420203328,
0.7949761748,
0.9966455698,
0.8832812309,
0.4907163680,
-0.0569597930,
-0.5866316557,
-0.9308732748,
-0.9808722138,
-0.7208223343,
-0.2329258472,
0.3285974562,
0.7862527370,
0.9953792691,
0.8898710608,
0.5030815601,
-0.0427301042,
-0.5750343204,
-0.9255746603,
-0.9835451841,
-0.7306244373,
-0.2467574477,
0.3151081502,
0.7773701549,
0.9939094782,
0.8962805271,
0.5153434873,
-0.0284917429,
-0.5633200407,
-0.9200863838,
-0.9860193729,
-0.7402784824,
-0.2605388165,
0.3015549481,
0.7683291435,
0.9922385812,
0.9025087953,
0.5275003314,
-0.0142476447,
-0.5514912605,
-0.9144119620,
-0.9882938862,
-0.7497810125,
-0.2742673755,
0.2879406214,
0.7591317892,
0.9903667569,
0.9085524678,
0.5395504832,
-0.0000006602,
-0.5395504832,
-0.9085523486,
-0.9903667569,
-0.7591318488,
-0.2879406512,
0.2742674351,
0.7497810125,
0.9882937074,
0.9144119024,
0.5514913201,
0.0142476438,
-0.5275003314,
-0.9025086164,
-0.9922385812,
-0.7683289647,
-0.3015550077,
0.2605388463,
0.7402783036,
0.9860194325,
0.9200864434,
0.5633200407,
0.0284917336,
-0.5153436661,
-0.8962804675,
-0.9939094186,
-0.7773701549,
-0.3151081502,
0.2467573881,
0.7306244373,
0.9835452437,
0.9255746603,
0.5750340819,
0.0427300856,
-0.5030815005,
-0.8898708820,
-0.9953794479,
-0.7862526774,
-0.3285975158,
0.2329258770,
0.7208225131,
0.9808723927,
0.9308733344,
0.5866318345,
0.0569597743,
-0.4907162786,
-0.8832812905,
-0.9966455698,
-0.7949762344,
-0.3420203924,
0.2190468162,
0.7108746171,
0.9779995084,
0.9359837770,
0.5981106162,
0.0711778700,
-0.4782529771,
-0.8765124083,
-0.9977096319,
-0.8035389781,
-0.3553732336,
0.2051235437,
0.7007827163,
0.9749274254,
0.9409048557,
0.6094674468,
0.0853815153,
-0.4656928778,
-0.8695644140,
-0.9985722303,
-0.8119377494,
-0.3686540723,
0.1911586821,
0.6905473471,
0.9716584682,
0.9456348419,
0.6207008362,
0.0995679498,
-0.4530374408,
-0.8624400496,
-0.9992322922,
-0.8201713562,
-0.3818604946,
0.1771547943,
0.6801723838,
0.9681926966,
0.9501719475,
0.6318081021,
0.1137341633,
-0.4402903318,
-0.8551420569,
-0.9996879697,
-0.8282391429,
-0.3949893117,
0.1631149948,
0.6696598530,
0.9645291567,
0.9545165300,
0.6427880526,
0.1278771460,
-0.4274540544,
-0.8476694226,
-0.9999412894,
-0.8361392021,
-0.4080375433,
0.1490421891,
0.6590111852,
0.9606699944,
0.9586679339,
0.6536361575,
0.1419942230,
-0.4145311415,
-0.8400247097,
-0.9999927878,
-0.8438686728,
-0.4210029542,
0.1349392533,
0.6482280493,
0.9566165209,
0.9626244903,
0.6643518806,
0.1560826600,
-0.4015235007,
-0.8322100639,
-0.9998408556,
-0.8514268398,
-0.4338833988,
0.1208086982,
0.6373137832,
0.9523692727,
0.9663848877,
0.6749334335,
0.1701392531,
-0.3884345293,
-0.8242269158,
-0.9994850755,
-0.8588125110,
-0.4466754198,
0.1066536754,
0.6262705922,
0.9479271770,
0.9699497819,
0.6853777170,
0.1841612905,
-0.3752669394,
-0.8160753846,
-0.9989270568,
-0.8660246134,
-0.4593765140,
0.0924770907,
0.6151000261,
0.9432930946,
0.9733183980,
0.6956822872,
0.1981460601,
-0.3620231450,
-0.8077580929,
-0.9981670380,
-0.8730603456,
-0.4719847739,
0.0782817379,
0.6038040519,
0.9384682178,
0.9764884114,
0.7058458924,
0.2120907456,
-0.3487055004,
-0.7992776036,
-0.9972034693,
-0.8799184561,
-0.4844973981,
0.0640704334,
0.5923860073,
0.9334529042,
0.9794601202,
0.7158668637,
0.2259920686,
-0.3353171647,
-0.7906354070,
-0.9960369468,
-0.8865987062,
-0.4969110787,
0.0498461574,
0.5808479786,
0.9282470345,
0.9822334647,
0.7257422209,
0.2398475409,
-0.3218612373,
-0.7818312049,
-0.9946690798,
-0.8930990100,
-0.5092251897,
0.0356118232,
0.5691913962,
0.9228532910,
0.9848083854,
0.7354695201,
0.2536545694,
-0.3083394766,
-0.7728687525,
-0.9930998087,
-0.8994169831,
-0.5214350224,
0.0213702396,
0.5574195385,
0.9172728062,
0.9871815443,
0.7450481057,
0.2674101591,
-0.2947550714,
-0.7637500763,
-0.9913280606,
-0.9055531025,
-0.5335395336,
0.0071243271,
0.5455346704,
0.9115056396,
0.9893547297,
0.7544761896,
0.2811110914,
-0.2811110616,
-0.7544761300,
-0.9893547893,
-0.9115058184,
-0.5455347300,
-0.0071243360,
0.5335394740,
0.9055528641,
0.9913280606,
0.7637499571,
0.2947550416,
-0.2674102187,
-0.7450480461,
-0.9871815443,
-0.9172729254,
-0.5574195385,
-0.0213702563,
0.5214350224,
0.8994171023,
0.9930999279,
0.7728688121,
0.3083395064,
-0.2536545396,
-0.7354696393,
-0.9848083258,
-0.9228534102,
-0.5691913962,
-0.0356118269,
0.5092251301,
0.8930990696,
0.9946693182,
0.7818312645,
0.3218611479,
-0.2398476005,
-0.7257423997,
-0.9822336435,
-0.9282468557,
-0.5808480382,
-0.0498461574,
0.4969109893,
0.8865988255,
0.9960370660,
0.7906352878,
0.3353171647,
-0.2259920537,
-0.7158669233,
-0.9794601798,
-0.9334528446,
-0.5923860073,
-0.0640704185,
0.4844973981,
0.8799184561,
0.9972034097,
0.7992777824,
0.3487054706,
-0.2120907009,
-0.7058460712,
-0.9764884710,
-0.9384683371,
-0.6038040519,
-0.0782817602,
0.4719847441,
0.8730604053,
0.9981668591,
0.8077582717,
0.3620231450,
-0.1981461048,
-0.6956824064,
-0.9733185172,
-0.9432930350,
-0.6150999665,
-0.0924770758,
0.4593766034,
0.8660254478,
0.9989267588,
0.8160752654,
0.3752669394,
-0.1841612905,
-0.6853778362,
-0.9699498415,
-0.9479271770,
-0.6262705922,
-0.1066536680,
0.4466755092,
0.8588126898,
0.9994850755,
0.8242270947,
0.3884345293,
-0.1701392829,
-0.6749332547,
-0.9663849473,
-0.9523689747,
-0.6373137832,
-0.1208086461,
0.4338833392,
0.8514270186,
0.9998407364,
0.8322101235,
0.4015234113,
-0.1560827047,
-0.6643519402,
-0.9626243114,
-0.9566165209,
-0.6482281089,
-0.1349392384,
0.4210029840,
0.8438686728,
0.9999924898,
0.8400248289,
0.4145311415,
-0.1419942230,
-0.6536360979,
-0.9586681724,
-0.9606701136,
-0.6590112448,
-0.1490422487,
0.4080374539,
0.8361393213,
0.9999414682,
0.8476695418,
0.4274540544,
-0.1278771460,
-0.6427878737,
-0.9545164704,
-0.9645291567,
-0.6696599126,
-0.1631150395,
0.3949892521,
0.8282392621,
0.9996878505,
0.8551419377,
0.4402903020,
-0.1137341335,
-0.6318082809,
-0.9501716495,
-0.9681928158,
-0.6801723838,
-0.1771547794,
0.3818605244,
0.8201714754,
0.9992322922,
0.8624399900,
0.4530374110,
-0.0995678976,
-0.6207006574,
-0.9456347227,
-0.9716585875,
-0.6905473471,
-0.1911586523,
0.3686541021,
0.8119376898,
0.9985722303,
0.8695644140,
0.4656929076,
-0.0853815153,
-0.6094675064,
-0.9409047961,
-0.9749274254,
-0.7007825971,
-0.2051234692,
0.3553732932,
0.8035387993,
0.9977098703,
0.8765121698,
0.4782530367,
-0.0711778477,
-0.5981107950,
-0.9359838367,
-0.9779993892,
-0.7108746171,
-0.2190468609,
0.3420203328,
0.7949761748,
0.9966455698,
0.8832812309,
0.4907163680,
-0.0569597930,
-0.5866316557,
-0.9308732748,
-0.9808722138,
-0.7208223343,
-0.2329258472,
0.3285974562,
0.7862527370,
0.9953792691,
0.8898710608,
0.5030815601,
-0.0427301042,
-0.5750343204,
-0.9255746603,
-0.9835451841,
-0.7306244373,
-0.2467574477,
0.3151081502,
0.7773701549,
0.9939094782,
0.8962805271,
0.5153434873,
-0.0284917429,
-0.5633200407,
-0.9200863838,
-0.9860193729,
-0.7402784824,
-0.2605388165,
0.3015549481,
0.7683291435,
0.9922385812,
0.9025087953,
0.5275003314,
-0.0142476447,
-0.5514912605,
-0.9144119620,
-0.9882938862,
-0.7497810125,
-0.2742673755,
0.2879406214,
0.7591317892,
0.9903667569,
0.9085524678,
0.5395504832,
-0.0000006602,
-0.5395504832,
-0.9085523486,
-0.9903667569,
-0.7591318488,
-0.2879406512,
0.2742674351,
0.7497810125,
0.9882937074,
0.9144119024,
0.5514913201,
0.0142476438,
-0.5275003314,
-0.9025086164,
-0.9922385812,
-0.7683289647,
-0.3015550077,
0.2605388463,
0.7402783036,
0.9860194325,
0.9200864434,
0.5633200407,
0.0284917336,
-0.5153436661,
-0.8962804675,
-0.9939094186,
-0.7773701549,
-0.3151081502,
0.2467573881,
0.7306244373,
0.9835452437,
0.9255746603,
0.5750340819,
0.0427300856,
-0.5030815005,
-0.8898708820,
-0.9953794479,
-0.7862526774,
-0.3285975158,
0.2329258770,
0.7208225131,
0.9808723927,
0.9308733344,
0.5866318345,
0.0569597743,
-0.4907162786,
-0.8832812905,
-0.9966455698,
-0.7949762344,
-0.3420203924,
0.2190468162,
0.7108746171,
0.9779995084,
0.9359837770,
0.5981106162,
0.0711778700,
-0.4782529771,
-0.8765124083,
-0.9977096319,
-0.8035389781,
-0.3553732336,
0.2051235437,
0.7007827163,
0.9749274254,
0.9409048557,
0.6094674468,
0.0853815153,
-0.4656928778,
-0.8695644140,
-0.9985722303,
-0.8119377494,
-0.3686540723,
0.1911586821,
0.6905473471,
0.9716584682,
0.9456348419,
0.6207008362,
0.0995679498,
-0.4530374408,
-0.8624400496,
-0.9992322922,
-0.8201713562,
-0.3818604946,
0.1771547943,
0.6801723838,
0.9681926966,
0.9501719475,
0.6318081021,
0.1137341633,
-0.4402903318,
-0.8551420569,
-0.9996879697,
-0.8282391429,
-0.3949893117,
0.1631149948,
0.6696598530,
0.9645291567,
0.9545165300,
0.6427880526,
0.1278771460,
-0.4274540544,
-0.8476694226,
-0.9999412894,
-0.8361392021,
-0.4080375433,
0.1490421891,
0.6590111852,
0.9606699944,
0.9586679339,
0.6536361575,
0.1419942230,
-0.4145311415,
-0.8400247097,
-0.9999927878,
-0.8438686728,
-0.4210029542,
0.1349392533,
0.6482280493,
0.9566165209,
0.9626244903,
0.6643518806,
0.1560826600,
-0.4015235007,
-0.8322100639,
-0.9998408556,
-0.8514268398,
-0.4338833988,
0.1208086982,
0.6373137832,
0.9523692727,
0.9663848877,
0.6749334335,
0.1701392531,
-0.3884345293,
-0.8242269158,
-0.9994850755,
-0.8588125110,
-0.4466754198,
0.1066536754,
0.6262705922,
0.9479271770,
0.9699497819,
0.6853777170,
0.1841612905,
-0.3752669394,
-0.8160753846,
-0.9989270568,
-0.8660246134,
-0.4593765140,
0.0924770907,
0.6151000261,
0.9432930946,
0.9733183980,
0.6956822872,
0.1981460601,
-0.3620231450,
-0.8077580929,
-0.9981670380,
-0.8730603456,
-0.4719847739,
0.0782817379,
0.6038040519,
0.9384682178,
0.9764884114,
0.7058458924,
0.2120907456,
-0.3487055004,
-0.7992776036,
-0.9972034693,
-0.8799184561,
-0.4844973981,
0.0640704334,
0.5923860073,
0.9334529042,
0.9794601202,
0.7158668637,
0.2259920686,
-0.3353171647,
-0.7906354070,
-0.9960369468,
-0.8865987062,
-0.4969110787,
0.0498461574,
0.5808479786,
0.9282470345,
0.9822334647,
0.7257422209,
0.2398475409,
-0.3218612373,
-0.7818312049,
-0.9946690798,
-0.8930990100,
-0.5092251897,
0.0356118232,
0.5691913962,
0.9228532910,
0.9848083854,
0.7354695201,
0.2536545694,
-0.3083394766,
-0.7728687525,
-0.9930998087,
-0.8994169831,
-0.5214350224,
0.0213702396,
0.5574195385,
0.9172728062,
0.9871815443,
0.7450481057,
0.2674101591,
-0.2947550714,
-0.7637500763,
-0.9913280606,
-0.9055531025,
-0.5335395336,
0.0071243271,
0.5455346704,
0.9115056396,
0.9893547297,
0.7544761896,
0.2811110914,
-0.2811110616,
-0.7544761300,
-0.9893547893,
-0.9115058184,
-0.5455347300,
-0.0071243360,
0.5335394740,
0.9055528641,
0.9913280606,
0.7637499571,
0.2947550416,
-0.2674102187,
-0.7450480461,
-0.9871815443,
-0.9172729254,
-0.5574195385,
-0.0213702563,
0.5214350224,
0.8994171023,
0.9930999279,
0.7728688121,
0.3083395064,
-0.2536545396,
-0.7354696393,
-0.9848083258,
-0.9228534102,
-0.5691913962,
-0.0356118269,
0.5092251301,
0.8930990696,
0.9946693182,
0.7818312645,
0.3218611479,
-0.2398476005,
-0.7257423997,
-0.9822336435,
-0.9282468557,
-0.5808480382,
-0.0498461574,
0.4969109893,
0.8865988255,
0.9960370660,
0.7906352878,
0.3353171647,
-0.2259920537,
-0.7158669233,
-0.9794601798,
-0.9334528446,
-0.5923860073,
-0.0640704185,
0.4844973981,
0.8799184561,
0.9972034097,
0.7992777824,
0.3487054706,
-0.2120907009,
-0.7058460712,
-0.9764884710,
-0.9384683371,
-0.6038040519,
-0.0782817602,
0.4719847441,
0.8730604053,
0.9981668591,
0.8077582717,
0.3620231450,
-0.1981461048,
-0.6956824064,
-0.9733185172,
-0.9432930350,
-0.6150999665,
-0.0924770758,
0.4593766034,
0.8660254478,
0.9989267588,
0.8160752654,
0.3752669394,
-0.1841613203,
-0.6853778362,
-0.9699498415,
-0.9479271770,
-0.6262705922,
-0.1066536680,
0.4466755092,
0.8588126898,
0.9994850755,
0.8242270947,
0.3884345293,
-0.1701392829,
-0.6749332547,
-0.9663849473,
-0.9523689747,
-0.6373137832,
-0.1208086461,
0.4338833392,
0.8514270186,
0.9998407364,
0.8322101235,
0.4015234113,
-0.1560827047,
-0.6643519402,
-0.9626243114,
-0.9566165209,
-0.6482281089,
-0.1349392384,
0.4210029840,
0.8438686728,
0.9999924898,
0.8400248289,
0.4145311415,
-0.1419942230,
-0.6536360979,
-0.9586681724,
-0.9606701136,
-0.6590112448,
-0.1490422487,
0.4080374539,
0.8361393213,
0.9999414682,
0.8476695418,
0.4274540544,
-0.1278771460,
-0.6427878737,
-0.9545164704,
-0.9645291567,
-0.6696599126,
-0.1631150395,
0.3949892521,
0.8282392621,
0.9996878505,
0.8551419377,
0.4402903020,
-0.1137341335,
-0.6318082809,
-0.9501716495,
-0.9681928158,
-0.6801723838,
-0.1771547794,
0.3818605244,
0.8201714754,
0.9992322922,
0.8624399900,
0.4530374110,
-0.0995678976,
-0.6207006574,
-0.9456347227,
-0.9716585875,
-0.6905473471,
-0.1911586523,
0.3686541021,
0.8119376898,
0.9985722303,
0.8695644140,
0.4656929076,
-0.0853815153,
-0.6094675064,
-0.9409047961,
-0.9749274254,
-0.7007825971,
-0.2051234692,
0.3553732932,
0.8035387993,
0.9977098703,
0.8765121698,
0.4782530367,
-0.0711778477,
-0.5981107950,
-0.9359838367,
-0.9779993892,
-0.7108746171,
-0.2190468609,
0.3420203328,
0.7949761748,
0.9966455698,
0.8832812309,
0.4907163680,
-0.0569597930,
-0.5866316557,
-0.9308732748,
-0.9808722138,
-0.7208223343,
-0.2329258472,
0.3285974562,
0.7862527370,
0.9953792691,
0.8898710608,
0.5030815601,
-0.0427301042,
-0.5750343204,
-0.9255746603,
-0.9835451841,
-0.7306244373,
-0.2467574477,
0.3151081502,
0.7773701549,
0.9939094782,
0.8962805271,
0.5153434873,
-0.0284917429,
-0.5633200407,
-0.9200863838,
-0.9860193729,
-0.7402784824,
-0.2605388165,
0.3015549481,
0.7683291435,
0.9922385812,
0.9025087953,
0.5275003314,
-0.0142476447,
-0.5514912605,
-0.9144119620,
-0.9882938862,
-0.7497810125,
-0.2742673755,
0.2879406214,
0.7591317892,
0.9903667569,
0.9085524678,
0.5395504832,
-0.0000006602,
-0.5395504832,
-0.9085523486,
-0.9903667569,
-0.7591318488,
-0.2879406512,
0.2742674351,
0.7497810125,
0.9882937074,
0.9144119024,
0.5514913201,
0.0142476438,
-0.5275003314,
-0.9025086164,
-0.9922385812,
-0.7683289647,
-0.3015550077,
0.2605388463,
0.7402783036,
0.9860194325,
0.9200864434,
0.5633200407,
0.0284917336,
-0.5153436661,
-0.8962804675,
-0.9939094186,
-0.7773701549,
-0.3151081502,
0.2467573881,
0.7306244373,
0.9835452437,
0.9255746603,
0.5750340819,
0.0427300856,
-0.5030815005,
-0.8898708820,
-0.9953794479,
-0.7862526774,
-0.3285975158,
0.2329258770,
0.7208225131,
0.9808723927,
0.9308733344,
0.5866318345,
0.0569597743,
-0.4907162786,
-0.8832812905,
-0.9966455698,
-0.7949762344,
-0.3420203924,
0.2190468162,
0.7108746171,
0.9779995084,
0.9359837770,
0.5981106162,
0.0711778700,
-0.4782529771,
-0.8765124083,
-0.9977096319,
-0.8035389781,
-0.3553732336,
0.2051235437,
0.7007827163,
0.9749274254,
0.9409048557,
0.6094674468,
0.0853815153,
-0.4656928778,
-0.8695644140,
-0.9985722303,
-0.8119377494,
-0.3686540723,
0.1911586821,
0.6905473471,
0.9716584682,
0.9456348419,
0.6207008362,
0.0995679498,
-0.4530374408,
-0.8624400496,
-0.9992322922,
-0.8201713562,
-0.3818604946,
0.1771547943,
0.6801723838,
0.9681926966,
0.9501719475,
0.6318081021,
0.1137341633,
-0.4402903318,
-0.8551420569,
-0.9996879697,
-0.8282391429,
-0.3949893117,
0.1631149948,
0.6696598530,
0.9645291567,
0.9545165300,
0.6427880526,
0.1278771460,
-0.4274540544,
-0.8476694226,
-0.9999412894,
-0.8361392021,
-0.4080375433,
0.1490421891,
0.6590111852,
0.9606699944,
0.9586679339,
0.6536361575,
0.1419942230,
-0.4145311415,
-0.8400247097,
-0.9999927878,
-0.8438686728,
-0.4210029542,
0.1349392533,
0.6482280493,
0.9566165209,
0.9626244903,
0.6643518806,
0.1560826600,
-0.4015235007,
-0.8322100639,
-0.9998408556,
-0.8514268398,
-0.4338833988,
0.1208086982,
0.6373137832,
0.9523692727,
0.9663848877,
0.6749334335,
0.1701392531,
-0.3884345293,
-0.8242269158,
-0.9994850755,
-0.8588125110,
-0.4466754198,
0.1066536754,
0.6262705922,
0.9479271770,
0.9699497819,
0.6853777170,
0.1841612905,
-0.3752669394,
-0.8160753846,
-0.9989270568,
-0.8660246134,
-0.4593765140,
0.0924770907,
0.6151000261,
0.9432930946,
0.9733183980,
0.6956822872,
0.1981460601,
-0.3620231450,
-0.8077580929,
-0.9981670380,
-0.8730603456,
-0.4719847739,
0.0782817379,
0.6038040519,
0.9384682178,
0.9764884114,
0.7058458924,
0.2120907456,
-0.3487055004,
-0.7992776036,
-0.9972034693,
-0.8799184561,
-0.4844973981,
0.0640704334,
0.5923860073,
0.9334529042,
0.9794601202,
0.7158668637,
0.2259920686,
-0.3353171647,
-0.7906354070,
-0.9960369468,
-0.8865987062,
-0.4969110787,
0.0498461574,
0.5808479786,
0.9282470345,
0.9822334647,
0.7257422209,
0.2398475409,
-0.3218612373,
-0.7818312049,
-0.9946690798,
-0.8930990100,
-0.5092251897,
0.0356118232,
0.5691913962,
0.9228532910,
0.9848083854,
0.7354695201,
0.2536545694,
-0.3083394766,
-0.7728687525,
-0.9930998087,
-0.8994169831,
-0.5214350224,
0.0213702396,
0.5574195385,
0.9172728062,
0.9871815443,
0.7450481057,
0.2674101591,
-0.2947550714,
-0.7637500763,
-0.9913280606,
-0.9055531025,
-0.5335395336,
0.0071243271,
0.5455346704,
0.9115056396,
0.9893547297,
0.7544761896,
0.2811110914,
-0.2811110616,
-0.7544761300,
-0.9893547893,
-0.9115058184,
-0.5455347300,
-0.0071243360,
0.5335394740,
0.9055528641,
0.9913280606,
0.7637499571,
0.2947550416,
-0.2674102187,
-0.7450480461,
-0.9871815443,
-0.9172729254,
-0.5574195385,
-0.0213702563,
0.5214350224,
0.8994171023,
0.9930999279,
0.7728688121,
0.3083395064,
-0.2536545396,
-0.7354696393,
-0.9848083258,
-0.9228534102,
-0.5691913962,
-0.0356118269,
0.5092251301,
0.8930990696,
0.9946693182,
0.7818312645,
0.3218611479,
-0.2398476005,
-0.7257423997,
-0.9822336435,
-0.9282468557,
-0.5808480382,
-0.0498461574,
0.4969109893,
0.8865988255,
0.9960370660,
0.7906352878,
0.3353171647,
-0.2259920537,
-0.7158669233,
-0.9794601798,
-0.9334528446,
-0.5923860073,
-0.0640704185,
0.4844973981,
0.8799184561,
0.9972034097,
0.7992777824,
0.3487054706,
-0.2120907009,
-0.7058460712,
-0.9764884710,
-0.9384683371,
-0.6038040519,
-0.0782817602,
0.4719847441,
0.8730604053,
0.9981668591,
0.8077582717,
0.3620231450,
-0.1981461048,
-0.6956824064,
-0.9733185172,
-0.9432930350,
-0.6150999665,
-0.0924770758,
0.4593766034
 ])

# we know that f=4000Hz (compare teensy example 'example_resampler')
# -> we use 200 periods to minimize the fft leakage effect
frequ=4000
samplesPerPeriod=44100/frequ;
yTeensy=yTeensy[100:100+int(round(samplesPerPeriod*200))]
plt.plot(yTeensy)
plt.figure()
fs=44100
f=np.linspace(0, fs, len(yTeensy), False)
plt.plot(f, 20 * np.log10(np.abs(fft(yTeensy))/len(yTeensy)), '-b')
